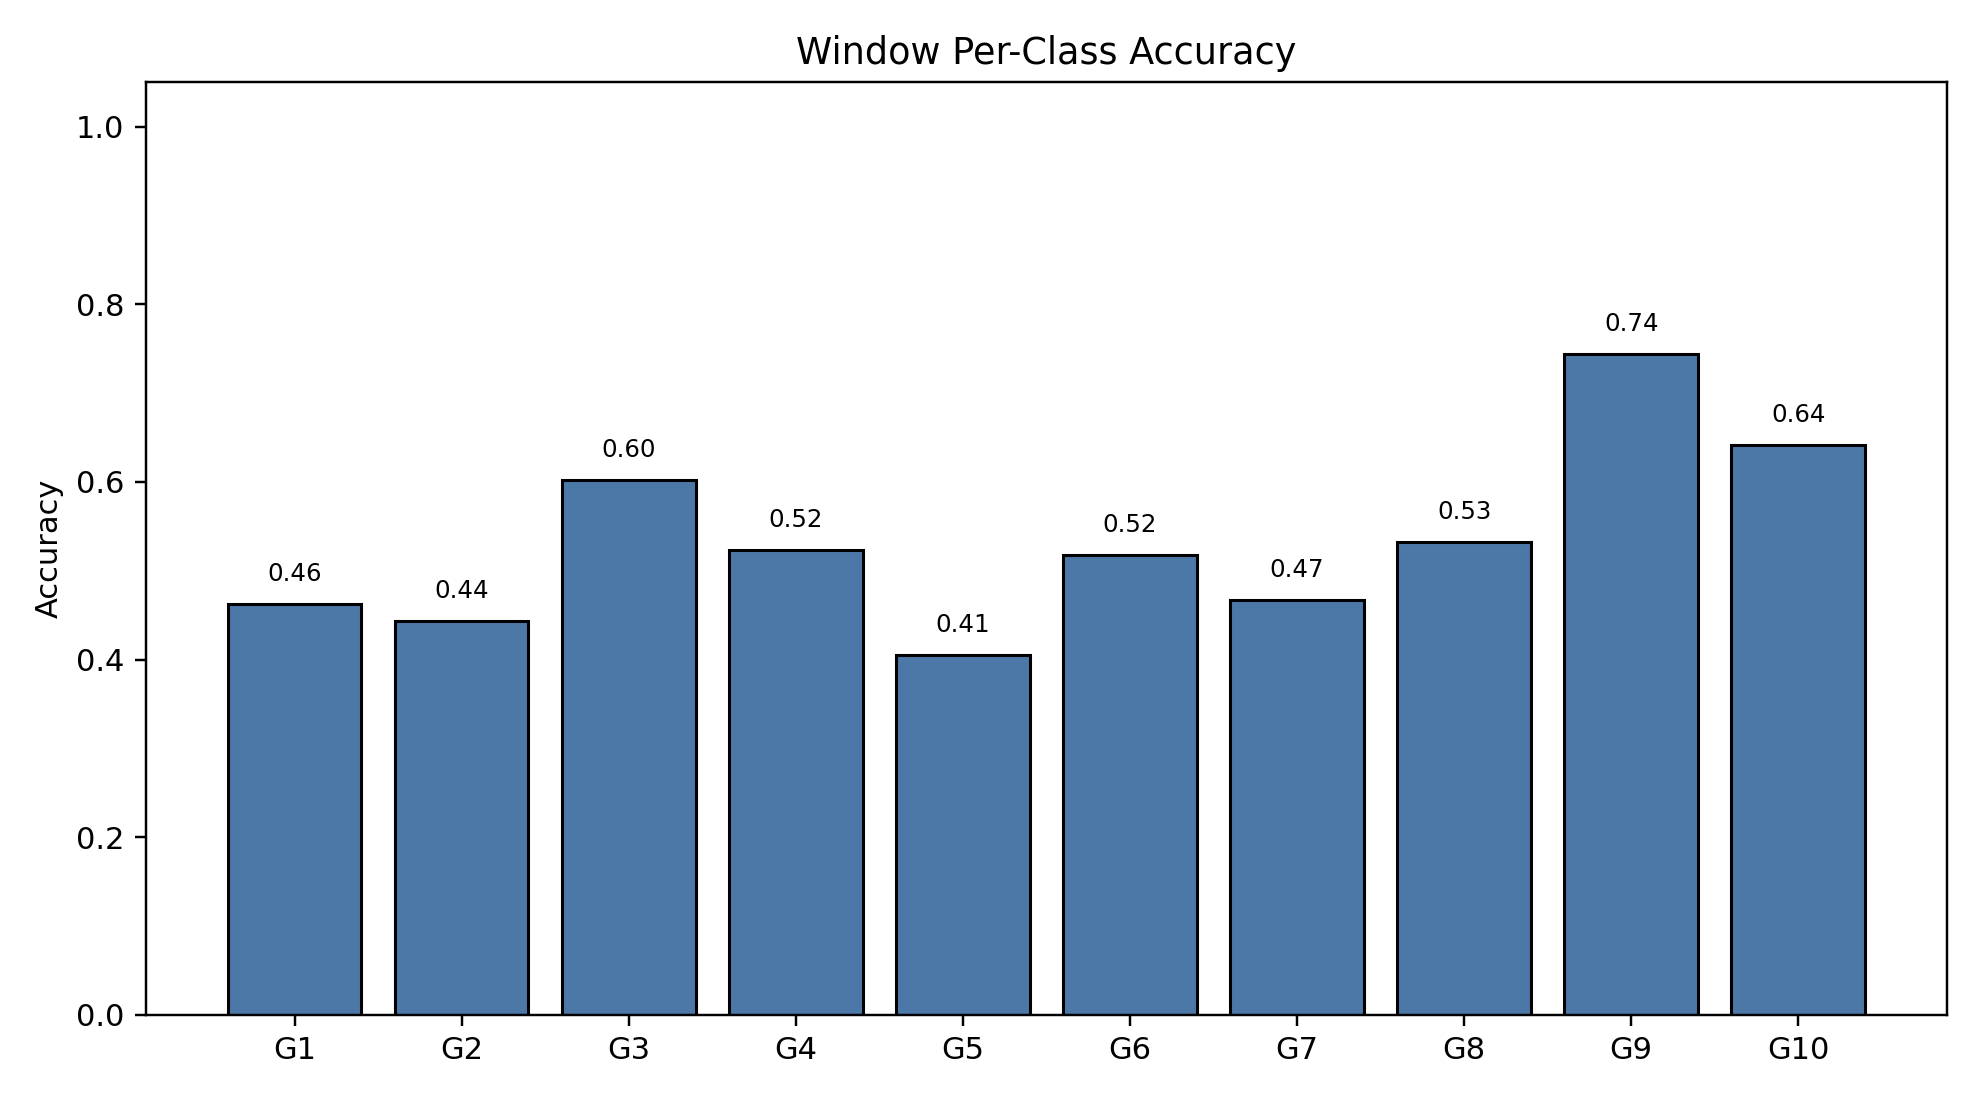

Values plotted in this chart, from the file beside it:
class_index, gesture_id, support, correct, accuracy
0, 1, 791, 366, 0.4627
1, 2, 692, 307, 0.4436
2, 3, 766, 461, 0.6018
3, 4, 743, 389, 0.5236
4, 5, 735, 298, 0.4054
5, 6, 763, 395, 0.5177
6, 7, 755, 353, 0.4675
7, 8, 706, 376, 0.5326
8, 9, 688, 512, 0.7442
9, 10, 683, 438, 0.6413
